Run: headless pygame with SDL's dummy video driver; simulated clock (each Clock.tick advances the game by its frame time, no real sleeping); random seed 0; keys injected as events and as key.get_pressed() state; mouse plan: one left click at the window centre at the start of phase 2, then a move to the lower-right quarter at the start of phase 3.
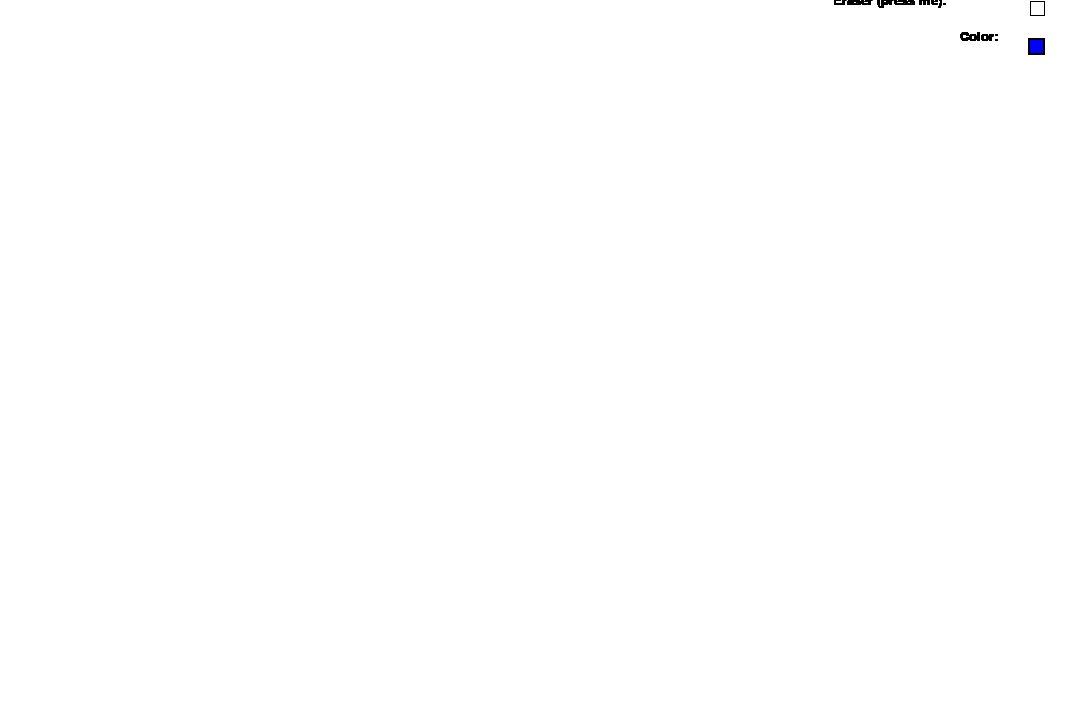
Frame 1 of 4 · flips 1–60 · no input
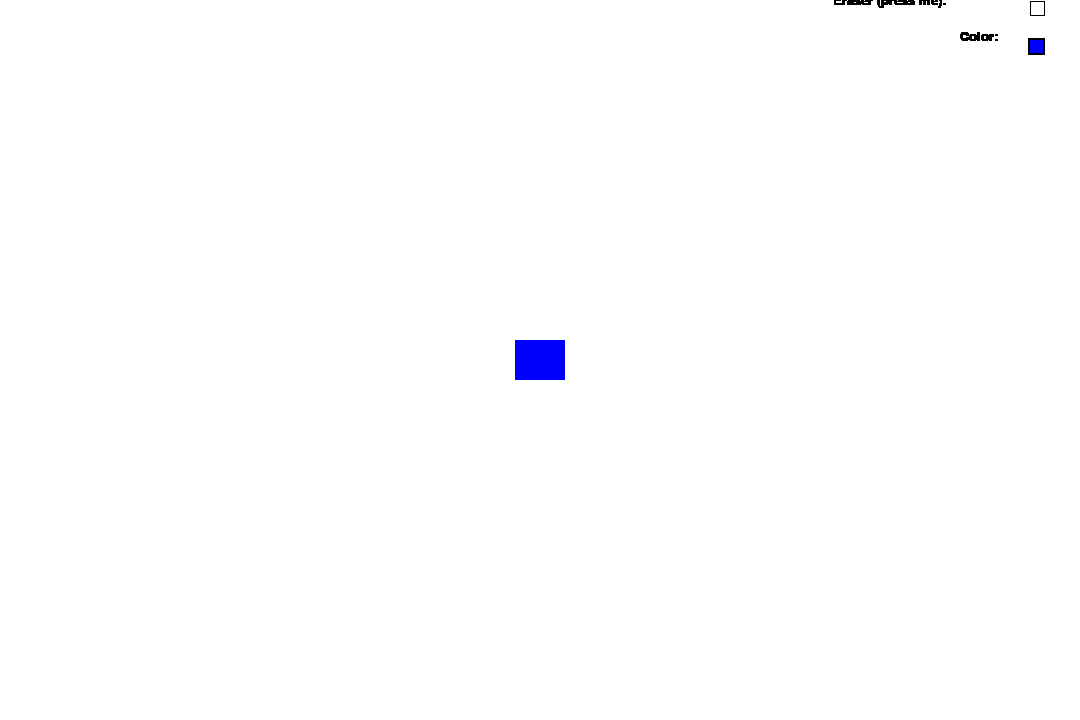
Frame 2 of 4 · flips 61–180 · clicked the window centre · tapped SPACE, RETURN · held RIGHT (→), D
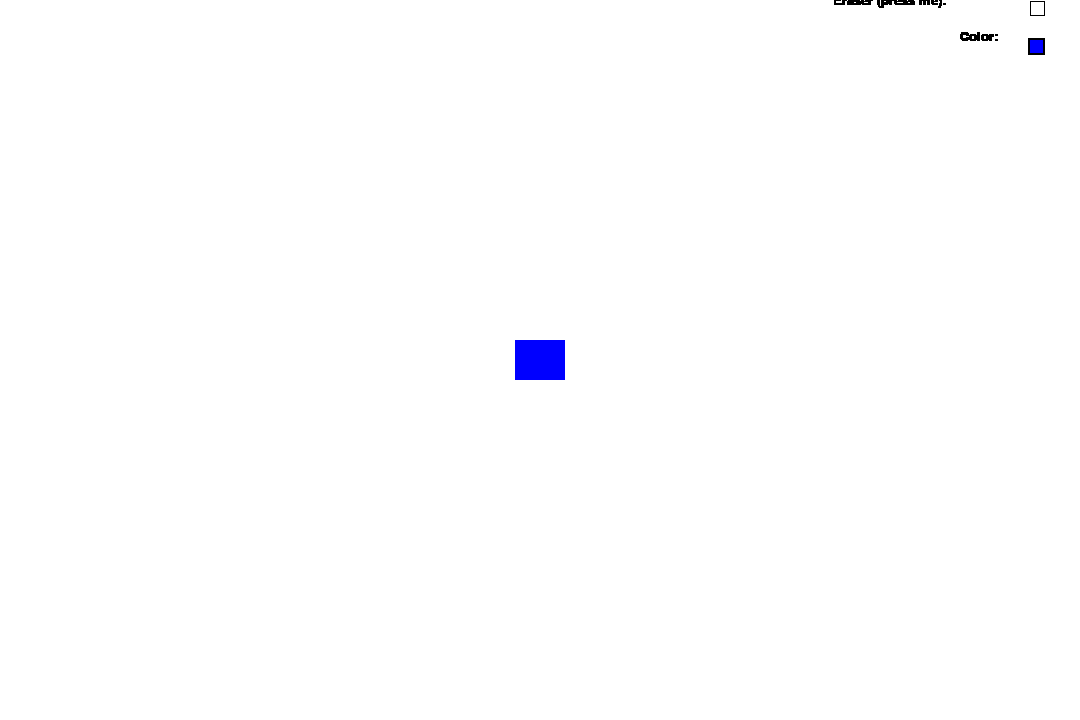
Frame 3 of 4 · flips 181–300 · moved the mouse to the lower-right quarter · held DOWN (↓), S
Frame 4 of 4 · flips 301–420 · held LEFT (←), A, UP (↑), W · screen unchanged from frame 3, image omitted

The pygame program that drew these frames:

import pygame, math

pygame.init()

def main():
    res = w, h = 1080, 720
    screen = pygame.display.set_mode(res)
    clock = pygame.time.Clock()

    RED = (255, 0, 0)
    GREEN = (0, 255, 0)
    BLUE = (0, 0, 255)
    color = BLUE
    WHITE = (255,255,255)
    BLACK = (0,0,0)
    List = [RED,GREEN,BLUE]
    font = pygame.font.SysFont("Verdana", 60)
    font_small = pygame.font.SysFont("Verdana", 20)

    x = 0
    y = 0
    c = 0

    drawrect = 0 ### if you draw, then == 1
    drawcircle = 0
    drawsquare = 0
    drawRightTriangle = 0
    drawEqualTriangle = 0
    drawRhombus = 0

    isPressed = False
    screen.fill(WHITE)
    
    while True:
        
        pressed = pygame.key.get_pressed()
        
        alt_held = pressed[pygame.K_LALT] or pressed[pygame.K_RALT]
        ctrl_held = pressed[pygame.K_LCTRL] or pressed[pygame.K_RCTRL]
        
        for event in pygame.event.get():
            
            # determin if X was clicked, or Ctrl+W or Alt+F4 was used
            if event.type == pygame.QUIT:
                return
            if event.type == pygame.KEYDOWN:
                if event.key == pygame.K_w and ctrl_held:
                    return
                if event.key == pygame.K_F4 and alt_held:
                    return
                if event.key == pygame.K_ESCAPE:
                    return
            
                # determine if a letter key was pressed
                if event.key == pygame.K_r:
                    color = RED
                elif event.key == pygame.K_g:
                    color = GREEN
                elif event.key == pygame.K_b:
                    color = BLUE
                elif event.key == pygame.K_SPACE:
                    drawrect = 1
                elif event.key == pygame.K_c:
                    drawcircle = 1
                elif event.key == pygame.K_s:
                    drawsquare = 1
                elif event.key == pygame.K_t:
                    drawRightTriangle = 1
                elif event.key == pygame.K_y:
                    drawEquilTriangle = 1
                elif event.key == pygame.K_u:
                    drawRhombus = 1
            
            # Eraser and rectangle
            if event.type == pygame.MOUSEBUTTONDOWN:
                x,y = pygame.mouse.get_pos()
                for i in range(1030,1045):
                    for j in range(40, 55):
                        if i == x and j == y:
                            if c>2:
                                c=0
                            color = List[c]
                            c+=1
                
            if event.type == pygame.MOUSEBUTTONDOWN:
                x,y = pygame.mouse.get_pos()
                for i in range(1030,1045):
                    for j in range(1, 16):
                        if i == x and j == y:
                            color = WHITE
                isPressed = True 
            
            # Eraser 
            elif event.type == pygame.MOUSEBUTTONUP:
                isPressed = False

            if event.type == pygame.MOUSEMOTION and isPressed == True and drawrect == drawcircle == drawsquare == 0:         
                (x, y) = pygame.mouse.get_pos()   # returns the position of mouse cursor
                if color == WHITE:
                    pygame.draw.rect(screen, color, (x-20,y-20,40,40))
                else:
                    pygame.draw.circle( screen,color, (x, y), 10)
            
            if isPressed == True and drawrect == 1:  
                (x, y) = pygame.mouse.get_pos()
                pygame.draw.rect(screen, color, (x-25,y-20,50,40))
                drawrect = 0
            
            elif isPressed == True and drawcircle == 1:  
                (x, y) = pygame.mouse.get_pos()
                pygame.draw.circle( screen,color, (x, y), 20)
                drawcircle = 0
            elif isPressed and drawsquare == 1:  
                (x, y) = pygame.mouse.get_pos()
                pygame.draw.rect( screen, color, (x-25, y-25,50,50))
                drawsquare = 0
            elif isPressed and drawRightTriangle == 1:  
                (x, y) = pygame.mouse.get_pos()
                pygame.draw.polygon(screen, color, [(x, y), (x, y-100), (x+70, y)])
                drawingRightTriangle = 0
            elif isPressed and drawEqualTriangle == 1:  
                (x, y) = pygame.mouse.get_pos()
                pygame.draw.polygon(screen, color, [(x, y), (x+100, y), (x+50, y-100*math.sqrt(3)//2)])
                drawEqualTriangle = 0
            elif isPressed and drawRhombus == 1:  
                (x, y) = pygame.mouse.get_pos()
                pygame.draw.polygon(screen, color, [(x, y), (x+100, y), (x+50, y-100*math.sqrt(3)//2)])
                pygame.draw.polygon(screen, color, [(x, y), (x+100, y), (x+50, y+100*math.sqrt(3)//2)])
                drawRhombus = 0


        # Little GUI
        pygame.draw.rect(screen, BLACK, (1030,1,15,15), 1)
        eraser = font_small.render("Eraser (press me): ", True, BLACK)
        screen.blit(eraser, (833, -6)) #^^ - 197
        pygame.draw.rect(screen, color, (1030,40,15,15))
        pygame.draw.rect(screen, BLACK, (1028,38,17,17), 2)
        col = font_small.render("Color: ", True, BLACK)
        screen.blit(col, (960, 30)) #^^ - 68
        
        pygame.display.flip()
        
        clock.tick(60)

main()
